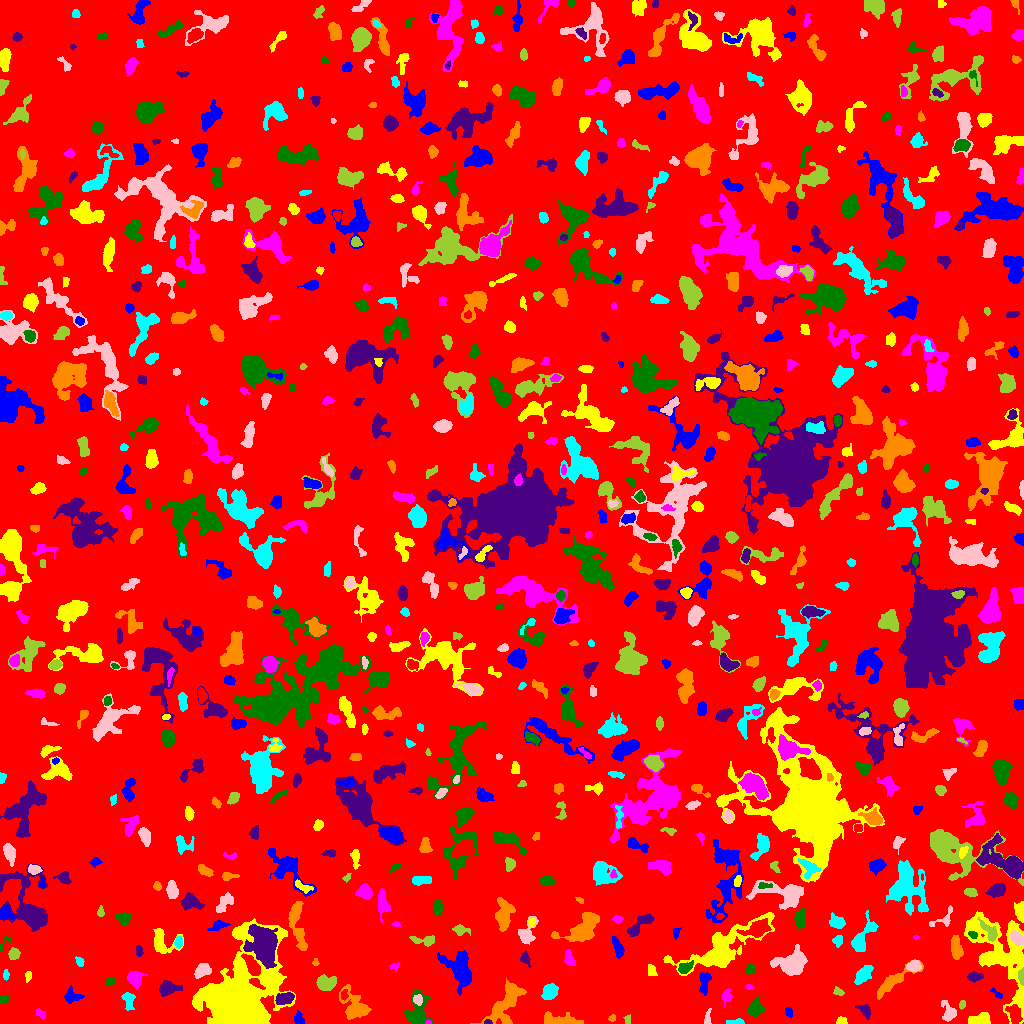

The file beside this chart, header and first rows:
ID, X, Y, A, B, theta, total_flux, mu_max, mu_median, mu_mean, R_fwhm, R_e, R10, R90, x_start, x_end, y_start, y_end, area, greylevel
0, 513.4, 518.9, 297.3, 294.2, -1.235, 1083524, 9.0, 1.0, 1.337, 57.69, 223.8, 87.18, 374.7, 0, 1023, 0, 1023, 810279, 1.337
1, 298.9, 3.065, 2.798, 1.926, -0.9931, 230.0, 6.0, 2.0, 2.13, 3.909, 2.706, 0.9772, 4.146, 294, 304, 0, 13, 108, 6.13
2, 840.6, 1.895, 2.227, 1.665, -0.01072, 209.0, 8.0, 2.0, 2.824, 2.821, 2.185, 0.7979, 3.656, 836, 847, 0, 7, 74, 6.824
3, 428.7, 1.0, 1.374, 0.9365, -0.1579, 51.0, 4.0, 2.0, 1.962, 2.185, 1.382, 0.5642, 2.111, 425, 431, 0, 4, 26, 8.962
4, 416.9, 10.86, 8.012, 4.913, 1.436, 1897, 14.0, 3.0, 4.216, 5.293, 5.781, 2.111, 9.982, 403, 434, 0, 34, 450, 7.216
5, 487.3, 1.232, 1.853, 1.149, -0.03923, 82.0, 6.0, 2.0, 2.216, 2.034, 1.693, 0.5642, 2.821, 484, 492, 0, 4, 37, 8.216
6, 552.1, 4.224, 8.754, 2.783, -0.1463, 340.0, 5.0, 0.5, 1.076, 4.146, 3.785, 1.382, 6.257, 544, 583, 0, 12, 316, 5.076
7, 737.9, 1.289, 3.402, 1.172, 0.0144, 159.0, 7.0, 1.0, 1.893, 2.459, 2.111, 0.7979, 3.827, 726, 744, 0, 5, 84, 5.893
8, 948.6, 10.87, 5.05, 3.237, -1.25, 632.0, 8.0, 3.0, 3.068, 4.754, 4.334, 1.693, 6.979, 941, 956, 2, 23, 206, 6.068
9, 627.5, 3.75, 2.457, 1.614, 1.485, 68.0, 2.0, 1.0, 1.214, 4.068, 2.326, 0.9772, 3.785, 623, 630, 0, 9, 56, 5.214
10, 1014, 9.127, 5.105, 2.879, -1.22, 543.0, 6.0, 2.0, 2.435, 5.863, 4.72, 1.784, 7.114, 1005, 1022, 0, 19, 223, 8.435
11, 788.5, 11.58, 2.387, 1.765, -1.293, 132.0, 3.0, 2.0, 1.833, 3.742, 2.585, 1.128, 3.989, 785, 792, 6, 16, 72, 5.833
12, 979.7, 3.457, 6.094, 2.588, 0.1299, 475.0, 5.0, 2.0, 2.209, 5.202, 4.37, 1.693, 6.747, 968, 990, 0, 11, 215, 6.209
13, 40.83, 9.69, 2.913, 1.732, -0.8814, 158.0, 5.0, 2.0, 2.052, 2.523, 2.821, 0.9772, 4.37, 36, 45, 4, 15, 77, 5.052
14, 755, 14.76, 3.767, 2.858, 1.22, 555.0, 7.0, 2.0, 2.413, 4.442, 4.068, 1.596, 6.58, 748, 766, 6, 27, 230, 6.413
15, 865.3, 12.6, 3.587, 2.278, -0.867, 491.0, 9.0, 3.0, 3.558, 3.568, 3.241, 1.262, 5.585, 855, 870, 4, 19, 138, 6.558
16, 612.2, 5.291, 1.855, 1.585, 0.7311, 86.0, 3.0, 2.0, 1.792, 2.932, 2.111, 0.7979, 3.432, 608, 615, 2, 9, 48, 5.792
17, 128.2, 24.24, 4.579, 2.736, -1.308, 230.0, 4.0, 1.0, 1.386, 4.029, 3.568, 1.262, 6.206, 121, 135, 13, 31, 166, 5.386
18, 707.7, 5.099, 4.346, 1.371, 1.452, 71.0, 2.0, 1.0, 0.8353, 4.334, 2.706, 0.9772, 4.029, 704, 711, 0, 15, 85, 4.835
19, 962.2, 19.17, 2.239, 1.53, 1.356, 195.0, 6.0, 4.0, 3.545, 3.613, 2.394, 0.9772, 3.613, 959, 965, 14, 23, 55, 6.545
20, 668.8, 21.85, 4.609, 2.897, 0.1332, 435.0, 5.0, 2.0, 1.933, 4.918, 4.297, 1.596, 6.864, 658, 681, 16, 31, 225, 5.933
21, 70.71, 26.93, 3.362, 2.755, -0.0002748, 337.0, 7.0, 1.0, 1.883, 3.385, 3.192, 1.262, 5.47, 64, 84, 20, 38, 179, 5.883
22, 236.1, 25.28, 18.34, 12.76, 1.051, 60436, 118.0, 6.0, 14.15, 8.849, 11.93, 4.146, 28.07, 192, 295, 0, 105, 4270, 16.15
23, 726.8, 27.3, 3.253, 2.35, 1.375, 306.0, 5.0, 2.0, 2.468, 4.068, 3.338, 1.382, 5.382, 722, 733, 17, 35, 124, 5.468
24, 3.688, 25.4, 2.428, 1.575, 0.001406, 125.0, 4.0, 1.0, 1.645, 3.192, 2.394, 0.9772, 3.909, 0, 10, 21, 28, 76, 5.645
25, 284.4, 25.26, 4.38, 2.612, 0.2847, 916.0, 10.0, 4.0, 4.58, 5.382, 4.297, 1.693, 6.794, 275, 294, 19, 31, 200, 10.58
26, 355.1, 16.01, 8.118, 5.313, -0.9324, 1713, 9.0, 3.0, 3.426, 6.77, 6.383, 2.523, 10.73, 339, 371, 4, 39, 500, 6.426
27, 549.8, 31.65, 3.846, 3.045, 0.922, 1287, 16.0, 5.0, 5.797, 4.514, 4.334, 1.596, 7.069, 541, 558, 24, 40, 222, 9.797
28, 417.7, 23.81, 2.47, 2.132, -1.311, 406.0, 9.0, 5.0, 4.366, 3.868, 2.985, 1.128, 4.583, 413, 422, 18, 29, 93, 12.37
29, 838.3, 31.32, 2.364, 1.566, -0.3951, 120.0, 6.0, 1.0, 1.6, 2.257, 2.257, 0.7979, 3.785, 833, 844, 28, 37, 75, 5.6
30, 344.1, 28.33, 2.705, 1.717, 1.388, 107.0, 3.0, 2.0, 1.574, 3.338, 2.706, 0.9772, 4.184, 341, 348, 23, 34, 68, 7.574
31, 996.6, 29.59, 3.863, 1.37, -0.7355, 122.0, 6.0, 1.0, 1.743, 2.257, 2.185, 0.7979, 4.068, 990, 1002, 25, 36, 70, 5.743
32, 272.1, 42.54, 3.558, 2.518, 0.6371, 424.0, 6.0, 3.0, 2.846, 5.171, 3.742, 1.493, 5.809, 264, 280, 35, 49, 149, 10.85
33, 749.2, 36.25, 1.952, 1.248, -0.1994, 48.0, 2.0, 1.0, 1.091, 3.29, 1.871, 0.7979, 3.038, 745, 753, 34, 39, 44, 6.091
34, 110.3, 42.79, 1.863, 1.523, 0.1079, 48.0, 2.0, 1.0, 0.7273, 3.478, 2.034, 0.7979, 3.241, 105, 114, 38, 46, 66, 5.727
35, 167.5, 35.19, 4.383, 3.224, 0.1257, 813.0, 8.0, 3.0, 3.291, 5.528, 4.442, 1.784, 7.356, 159, 182, 27, 43, 247, 6.291
36, 507.3, 22.15, 12.6, 5.187, 1.015, 2485, 11.0, 3.0, 3.466, 6.699, 7.485, 2.877, 12.88, 470, 526, 0, 45, 717, 6.466
37, 863.4, 49.14, 5.383, 2.846, 0.8525, 805.0, 7.0, 3.0, 3.259, 5.528, 5.015, 1.954, 7.756, 854, 873, 39, 58, 247, 6.259
38, 201.8, 52.97, 3.687, 2.495, 0.7251, 503.0, 8.0, 2.0, 2.553, 4.652, 3.868, 1.382, 5.997, 194, 211, 45, 60, 197, 6.553
39, 325.3, 40.29, 4.507, 3.358, -0.006502, 1130, 10.0, 4.0, 4.33, 5.89, 4.787, 1.871, 7.736, 316, 336, 33, 49, 261, 7.33
40, 498, 50.69, 2.479, 1.808, 0.1047, 167.0, 4.0, 2.0, 1.876, 4.029, 2.706, 1.128, 4.146, 492, 504, 47, 55, 89, 6.876
41, 704.4, 41.47, 6.097, 2.534, 1.483, 581.0, 7.0, 3.0, 2.92, 4.442, 4.442, 1.693, 7.001, 699, 711, 28, 51, 199, 5.92
42, 28.32, 47.54, 2.564, 1.638, 1.435, 142.0, 4.0, 2.0, 2.219, 3.949, 2.585, 0.9772, 3.909, 25, 31, 41, 52, 64, 5.219
43, 134.6, 45.14, 3.975, 3.552, -1.4, 667.0, 8.0, 3.0, 3.005, 5.046, 4.549, 1.693, 7.269, 127, 147, 34, 52, 222, 6.005
44, 749.8, 54.45, 2.781, 2, 1.181, 281.0, 7.0, 3.0, 2.867, 3.241, 2.985, 1.128, 4.72, 746, 755, 48, 60, 98, 6.867
45, 974.8, 47.01, 3.513, 1.904, 0.001712, 244.0, 4.0, 2.0, 1.848, 4.886, 3.338, 1.382, 5.202, 967, 983, 41, 52, 132, 5.848
46, 891.6, 41.07, 11.34, 2.882, 0.6182, 1120, 6.0, 2.0, 2.894, 7.674, 5.944, 2.394, 9.541, 877, 923, 24, 64, 387, 5.894
47, 5.98, 48.37, 2.635, 1.404, 1.53, 148.0, 6.0, 2.0, 2.508, 2.877, 2.394, 0.7979, 3.742, 3, 9, 43, 54, 59, 5.508
48, 913.9, 57.81, 3.062, 2.482, 0.2794, 481.0, 8.0, 3.0, 3.25, 4.478, 3.478, 1.382, 5.585, 906, 921, 52, 63, 148, 8.25
49, 1022, 46.87, 3.589, 1.325, -1.516, 559.0, 18.0, 6.0, 6.5, 2.985, 2.646, 0.9772, 4.184, 1018, 1023, 38, 56, 86, 14.5
50, 52.14, 50.44, 10.3, 2.37, 1.362, 1014, 8.0, 2.0, 2.62, 5.997, 5.47, 2.111, 9.339, 47, 63, 30, 78, 387, 5.62
51, 460.2, 54.26, 10.21, 6.215, -1.074, 2226, 9.0, 3.0, 3.25, 7.114, 7.939, 2.877, 12.78, 437, 471, 28, 73, 685, 6.25
52, 651.3, 52.79, 3.287, 2.238, -1.217, 177.0, 3.0, 2.0, 1.863, 4.983, 3.613, 1.382, 4.951, 648, 657, 48, 59, 95, 5.863
53, 394.5, 57.25, 2.584, 1.814, 0.3909, 123.0, 3.0, 2.0, 1.922, 3.7, 2.646, 1.128, 3.989, 389, 399, 52, 61, 64, 4.922
54, 685, 55.6, 3.696, 2.161, 0.4532, 474.0, 8.0, 3.0, 3.269, 4.406, 3.478, 1.382, 5.642, 678, 693, 50, 63, 145, 9.269
55, 525, 65.1, 3.172, 1.742, -1.22, 105.0, 3.0, 1.0, 1.0, 2.985, 2.646, 0.9772, 4.297, 520, 531, 56, 72, 105, 5.0
56, 315.5, 60.7, 1.735, 1.5, -1.571, 40.0, 2.0, 1.0, 0.9302, 3.192, 1.871, 0.5642, 2.932, 312, 319, 58, 65, 43, 4.93
57, 79.62, 61.81, 2.113, 1.529, -0.9184, 131.0, 6.0, 1.0, 1.819, 2.523, 2.185, 0.7979, 3.656, 75, 84, 57, 67, 72, 6.819
58, 792.2, 59.2, 6.608, 5.103, 0.2931, 3724, 21.0, 4.0, 6.155, 6.103, 6.433, 2.459, 11.21, 770, 807, 48, 79, 605, 9.155
59, 13.67, 69.6, 2.856, 2.466, 1.104, 235.0, 4.0, 2.0, 1.958, 4.918, 3.338, 1.262, 5.323, 8, 20, 64, 76, 120, 5.958
... 786 more rows
